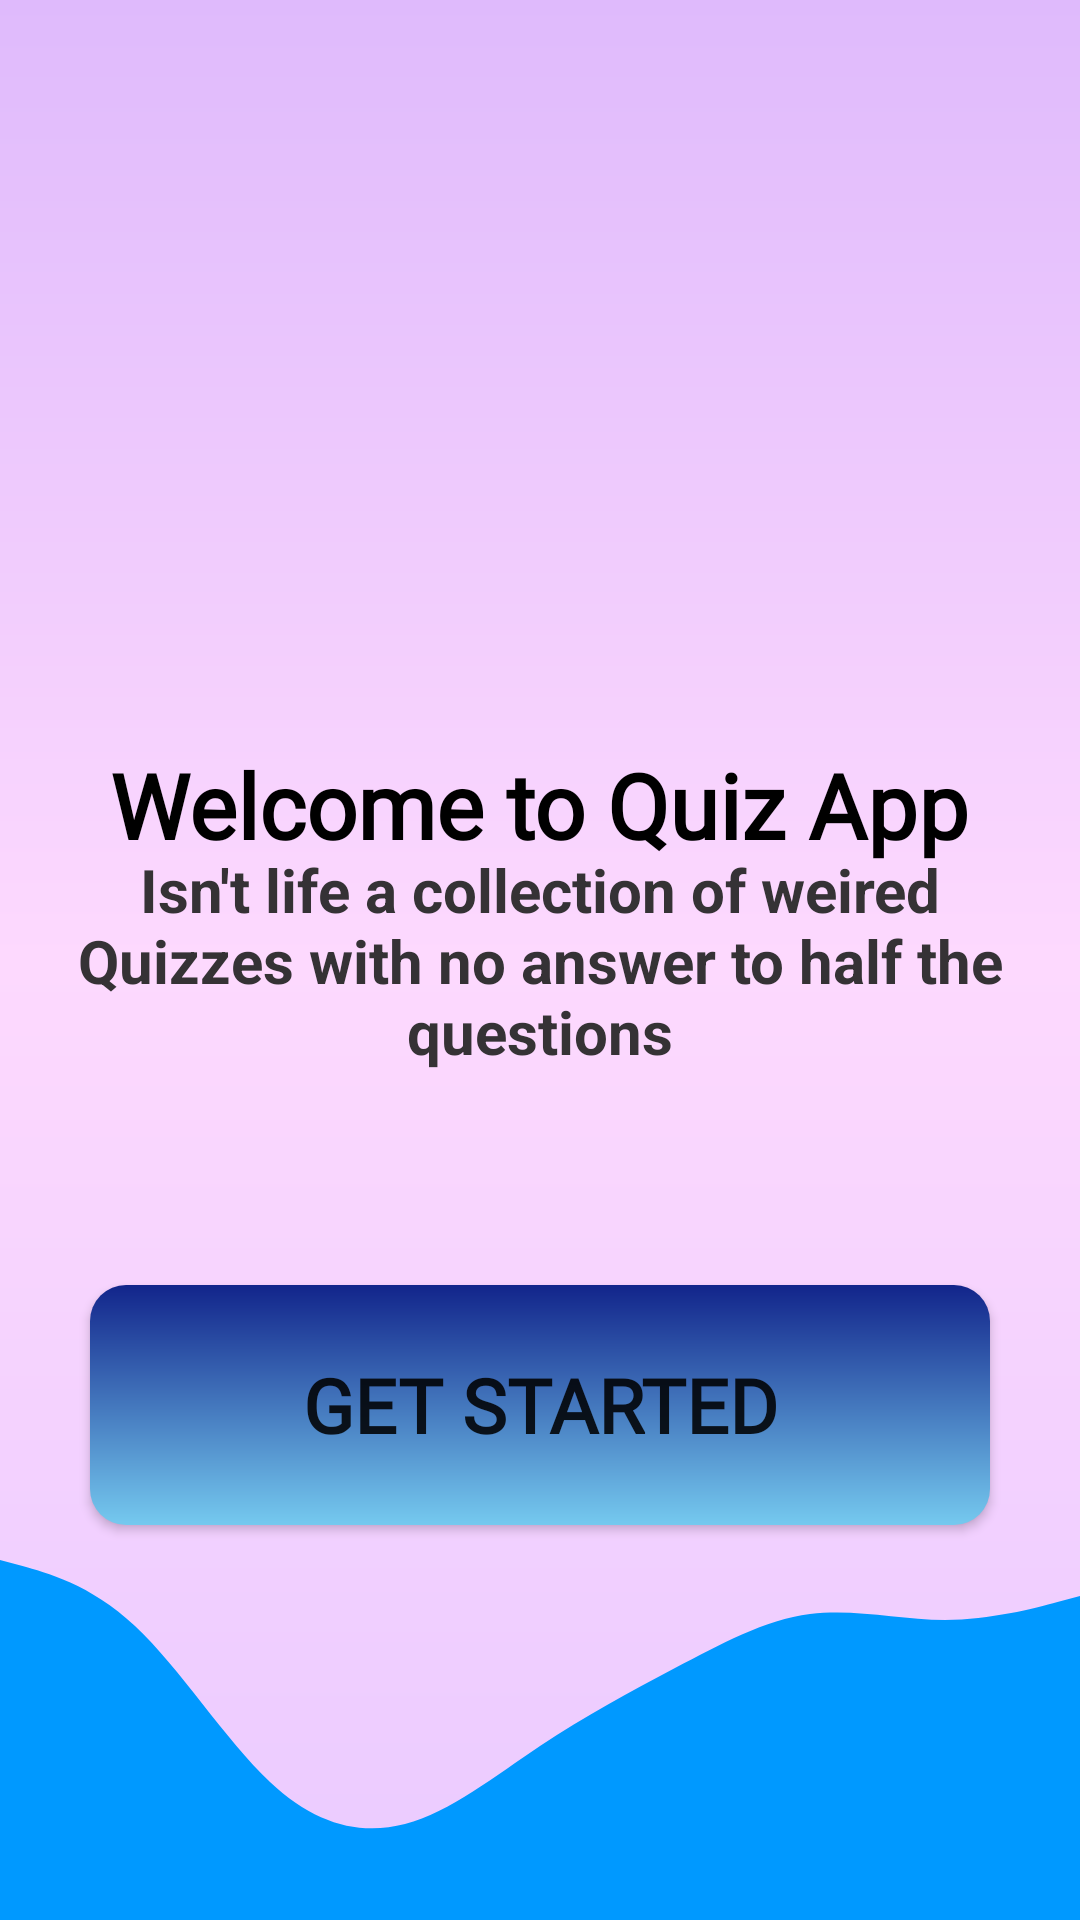

Reconstruct the res/layout file that produces this screen, plus the resources it refers to.
<!-- AndroidManifest.xml: application theme Theme.QuizApp_Codsoft -->
<!-- res/layout/activity_home.xml -->
<?xml version="1.0" encoding="utf-8"?>
<androidx.constraintlayout.widget.ConstraintLayout xmlns:android="http://schemas.android.com/apk/res/android"
    xmlns:app="http://schemas.android.com/apk/res-auto"
    xmlns:tools="http://schemas.android.com/tools"
    android:layout_width="match_parent"
    android:layout_height="match_parent"
    tools:context=".Home_Activity"
    android:orientation="vertical"
    android:background="@drawable/home_backgroun_color">


    <ImageView
        android:id="@+id/Home_image"
        android:layout_width="200dp"
        android:layout_height="200dp"
        android:layout_marginTop="60dp"
        android:src="@drawable/homescreen"
        app:layout_constraintEnd_toEndOf="parent"

        app:layout_constraintStart_toStartOf="parent"
        app:layout_constraintTop_toTopOf="parent"></ImageView>

    <TextView
        android:id="@+id/home_text1"
        android:layout_width="wrap_content"
        android:layout_height="wrap_content"
        android:layout_marginTop="8dp"
        android:fontFamily="@font/baloo_bhai"
        android:padding="10dp"
        android:text="Welcome to Quiz App"
        android:textAlignment="center"
        android:textColor="#000"
        android:textSize="30sp"

        android:textStyle="bold"
        app:layout_constraintBottom_toTopOf="@+id/home_text2"
        app:layout_constraintEnd_toEndOf="parent"
        app:layout_constraintHorizontal_bias="0.495"
        app:layout_constraintStart_toStartOf="parent"
        app:layout_constraintTop_toBottomOf="@+id/Home_image" />

    <TextView
        android:id="@+id/home_text2"
        style="@style/TextAppearance.AppCompat.Subhead"
        android:layout_width="wrap_content"
        android:layout_height="wrap_content"
        android:padding="15dp"
        android:text="Isn't life a collection of weired Quizzes with no answer to half the questions"
        android:textAlignment="center"
        android:textColor="#353235"
        android:textSize="20sp"
        android:textStyle="bold"
        app:layout_constraintBottom_toBottomOf="parent"
        app:layout_constraintEnd_toEndOf="parent"

        app:layout_constraintStart_toStartOf="parent"
        app:layout_constraintTop_toTopOf="parent"
        />

    <Button
        android:id="@+id/home_button"
        android:layout_width="300dp"
        android:layout_height="80dp"
        android:layout_marginTop="56dp"
        android:fontFamily="@font/baloo_bhai"
        android:text="GET STARTED"
        android:padding="10dp"
        android:textSize="25sp"
        android:textStyle="bold"
        app:layout_constraintEnd_toEndOf="parent"
        app:layout_constraintStart_toStartOf="parent"
        app:layout_constraintTop_toBottomOf="@+id/home_text2"
        android:background="@drawable/button_design"
        />

    <ImageView
        android:layout_width="0dp"
        android:layout_height="120dp"
        android:scaleType="fitXY"
        android:src="@drawable/wave"
        app:layout_constraintBottom_toBottomOf="parent"
        app:layout_constraintEnd_toEndOf="parent"
        app:layout_constraintStart_toStartOf="parent" />


</androidx.constraintlayout.widget.ConstraintLayout>
<!-- resources referenced by this layout -->
<resources>
  <!-- drawable button_design (drawable) -->
  <?xml version="1.0" encoding="utf-8"?>
  <shape xmlns:android="http://schemas.android.com/apk/res/android">
  
  <gradient
      android:startColor="#12258B"
      android:endColor="#75C9EF"
      android:angle="270"/>
      <stroke
          android:width="0dp"
          android:color="#EFDEDE"/>
      <corners
          android:radius="12dp"/>
  </shape>
  <!-- drawable home_backgroun_color (drawable) -->
  <?xml version="1.0" encoding="utf-8"?>
  <shape xmlns:android="http://schemas.android.com/apk/res/android">
  
      <gradient
          android:startColor="#eacaff"
          android:centerColor="#fdd9fe"
          android:endColor="#dfbafc"
          android:angle="90"></gradient>
  
  </shape>
  <!-- drawable wave (drawable) -->
  <vector xmlns:android="http://schemas.android.com/apk/res/android"
      android:width="1440dp"
      android:height="320dp"
      android:viewportWidth="1440"
      android:viewportHeight="320">
    <path
        android:pathData="M0,0L30,5.3C60,11 120,21 180,58.7C240,96 300,160 360,197.3C420,235 480,245 540,234.7C600,224 660,192 720,165.3C780,139 840,117 900,96C960,75 1020,53 1080,48C1140,43 1200,53 1260,53.3C1320,53 1380,43 1410,37.3L1440,32L1440,320L1410,320C1380,320 1320,320 1260,320C1200,320 1140,320 1080,320C1020,320 960,320 900,320C840,320 780,320 720,320C660,320 600,320 540,320C480,320 420,320 360,320C300,320 240,320 180,320C120,320 60,320 30,320L0,320Z"
        android:fillColor="#0099ff"/>
  </vector>
  <style name="Theme.QuizApp_Codsoft" parent="Base.Theme.QuizApp_Codsoft" />
  <style name="Base.Theme.QuizApp_Codsoft" parent="Theme.AppCompat.Light.NoActionBar">
          
          
      </style>
</resources>
